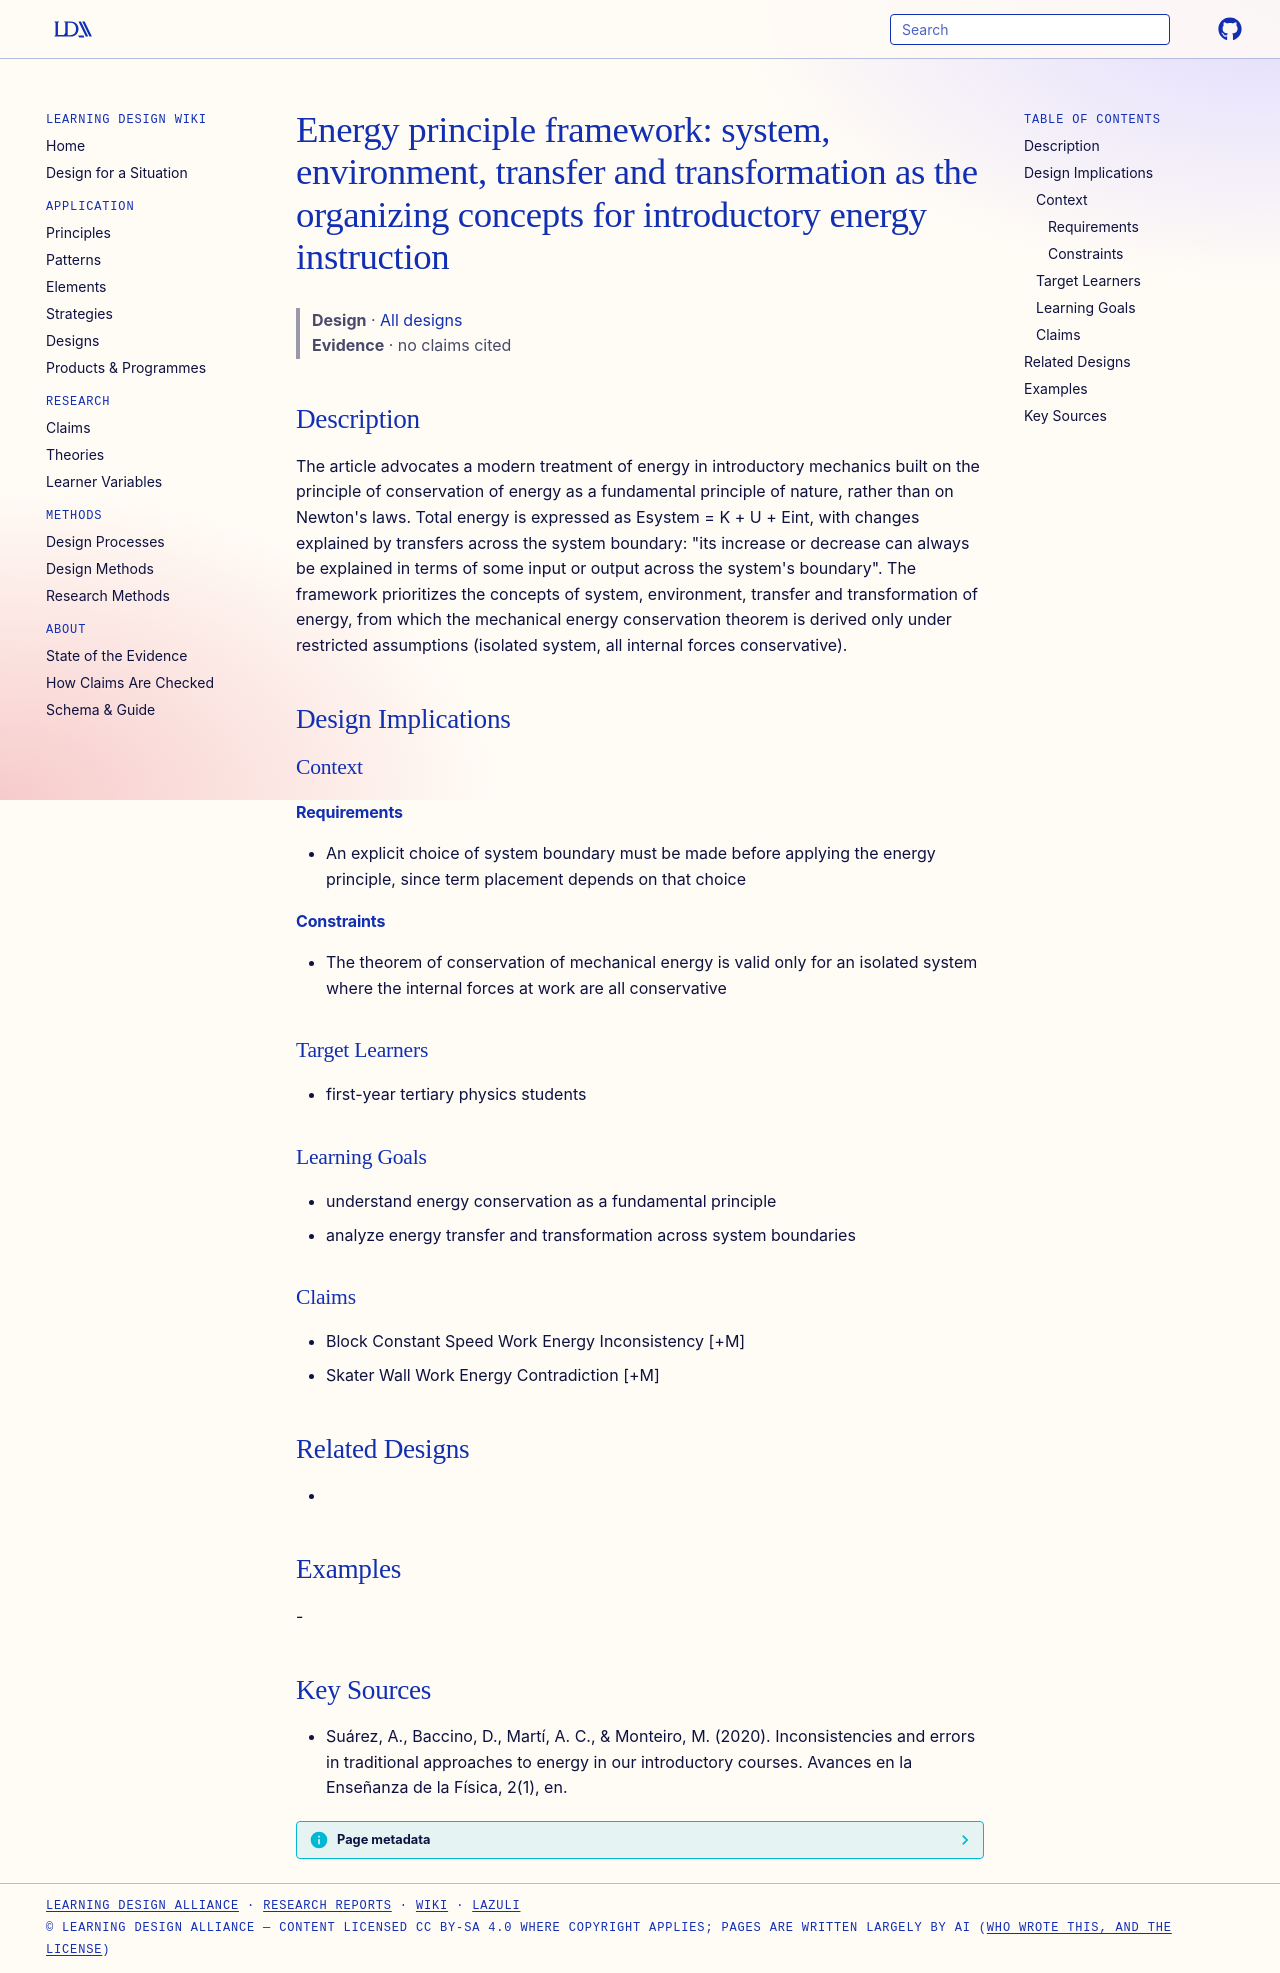

repository: Learning-Design-Alliance/learning-wiki · page: designs/energy-principle-system-transfer-framework/index.html · generator: mkdocs

---
type: design
id: energy-principle-system-transfer-framework
title: "Energy principle framework: system, environment, transfer and transformation as the organizing concepts for introductory energy instruction"
description: "The article advocates a modern treatment of energy in introductory mechanics built on the principle of conservation of energy as a fundamental principle of nature, rather than on Newton's laws."
status: review
generated:
  by: "process:settle-candidates"
  at: 2026-11-19
sources:
  - id: suárez-2020
    title: "Suárez, A., Baccino, D., Martí, A. C., & Monteiro, M. (2020). Inconsistencies and errors in traditional approaches to energy in our introductory courses. Avances en la Enseñanza de la Física, 2(1), en."
    author: "Suárez, A., Baccino, D., Martí, A. C., & Monteiro, M"
---

# Energy principle framework: system, environment, transfer and transformation as the organizing concepts for introductory energy instruction

> **Design** · [All designs](index.md)
> **Evidence** · no claims cited

## Description
The article advocates a modern treatment of energy in introductory mechanics built on the principle of conservation of energy as a fundamental principle of nature, rather than on Newton's laws. Total energy is expressed as Esystem = K + U + Eint, with changes explained by transfers across the system boundary: "its increase or decrease can always be explained in terms of some input or output across the system's boundary". The framework prioritizes the concepts of system, environment, transfer and transformation of energy, from which the mechanical energy conservation theorem is derived only under restricted assumptions (isolated system, all internal forces conservative).

## Design Implications

### Context
#### Requirements
- An explicit choice of system boundary must be made before applying the energy principle, since term placement depends on that choice
#### Constraints
- The theorem of conservation of mechanical energy is valid only for an isolated system where the internal forces at work are all conservative

### Target Learners
- first-year tertiary physics students

### Learning Goals
- understand energy conservation as a fundamental principle
- analyze energy transfer and transformation across system boundaries

### Claims
- Block Constant Speed Work Energy Inconsistency [+M]
- Skater Wall Work Energy Contradiction [+M]

## Related Designs
- 

## Examples
-

## Key Sources
- Suárez, A., Baccino, D., Martí, A. C., & Monteiro, M. (2020). Inconsistencies and errors in traditional approaches to energy in our introductory courses. Avances en la Enseñanza de la Física, 2(1), en.
